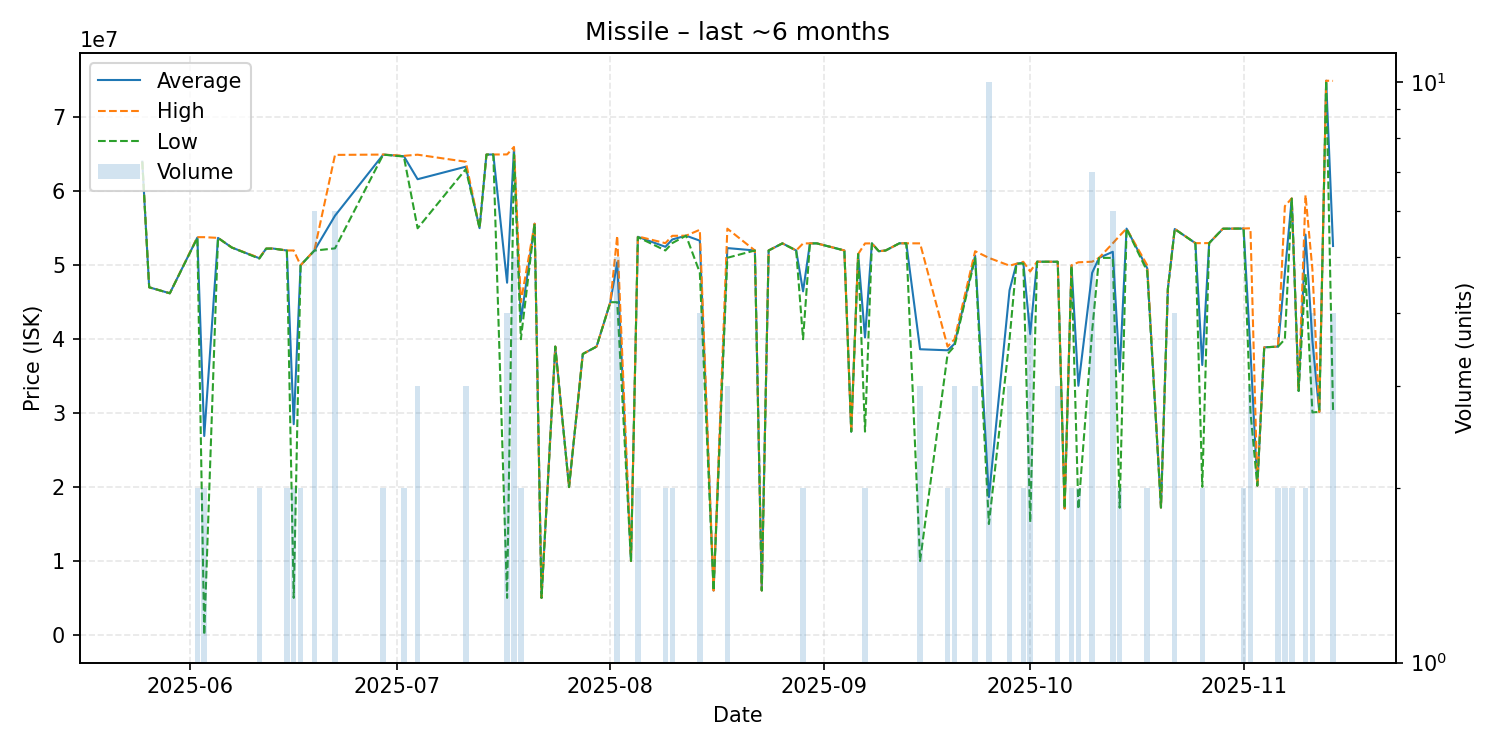

The file beside this chart, header and first rows:
date, average, highest, lowest, order_count, volume
2025-05-25, 64000000, 64000000, 64000000, 1, 1
2025-05-26, 47020000, 47020000, 47020000, 1, 1
2025-05-29, 46210000, 46210000, 46210000, 1, 1
2025-06-02, 53750000, 53800000, 53700000, 2, 2
2025-06-03, 26905000, 53800000, 10000, 2, 2
2025-06-05, 53700000, 53700000, 53700000, 1, 1
2025-06-07, 52400000, 52400000, 52400000, 1, 1
2025-06-11, 50950000, 51000000, 50900000, 2, 2
2025-06-12, 52250000, 52250000, 52250000, 1, 1
2025-06-13, 52260000, 52260000, 52260000, 1, 1
2025-06-15, 51995000, 52000000, 51990000, 2, 2
2025-06-16, 28505000, 52000000, 5010000, 2, 2
2025-06-17, 50000000, 50000000, 50000000, 2, 2
2025-06-19, 51995000, 52010000, 51980000, 6, 6
2025-06-22, 56706667, 64925000, 52285000, 6, 6
2025-06-29, 64965000, 64970000, 64960000, 2, 2
2025-07-02, 64750000, 64800000, 64700000, 2, 2
2025-07-04, 61636667, 64955000, 55000000, 3, 3
2025-07-11, 63330000, 64000000, 62995000, 3, 3
2025-07-13, 55020000, 55020000, 55020000, 1, 1
2025-07-14, 64970000, 64970000, 64970000, 1, 1
2025-07-15, 64980000, 64980000, 64980000, 1, 1
2025-07-17, 47638500, 64990000, 5014000, 4, 4
2025-07-18, 65794000, 66000000, 64995000, 4, 5
2025-07-19, 42510000, 45020000, 40000000, 2, 2
2025-07-21, 55620000, 55620000, 55620000, 1, 1
2025-07-22, 5014000, 5014000, 5014000, 1, 1
2025-07-24, 39000000, 39000000, 39000000, 1, 1
2025-07-26, 20000000, 20000000, 20000000, 1, 1
2025-07-28, 38000000, 38000000, 38000000, 1, 1
2025-07-30, 39000000, 39000000, 39000000, 1, 1
2025-08-01, 45000000, 45000000, 45000000, 1, 1
2025-08-02, 50398000, 53990000, 45005000, 4, 5
2025-08-04, 10000000, 10000000, 10000000, 1, 1
2025-08-05, 53850000, 53900000, 53800000, 2, 2
2025-08-09, 52495000, 52990000, 52000000, 2, 2
2025-08-10, 53490000, 53980000, 53000000, 2, 2
2025-08-12, 54000000, 54000000, 54000000, 1, 1
2025-08-14, 53327500, 54800000, 49010000, 4, 4
2025-08-16, 6008000, 6008000, 6008000, 1, 1
2025-08-18, 52323333, 54950000, 51010000, 3, 3
2025-08-22, 52000000, 52000000, 52000000, 1, 1
2025-08-23, 6013000, 6013000, 6013000, 1, 1
2025-08-24, 52000000, 52000000, 52000000, 1, 1
2025-08-26, 52960000, 52960000, 52960000, 1, 1
2025-08-28, 52000000, 52000000, 52000000, 1, 1
2025-08-29, 46475000, 52950000, 40000000, 2, 2
2025-08-30, 52960000, 52960000, 52960000, 1, 1
2025-08-31, 52960000, 52960000, 52960000, 1, 1
2025-09-04, 52000000, 52000000, 52000000, 1, 1
2025-09-05, 27500000, 27500000, 27500000, 1, 1
2025-09-06, 51510000, 51510000, 51510000, 1, 1
2025-09-07, 40225000, 52950000, 27500000, 2, 2
2025-09-08, 52960000, 52960000, 52960000, 1, 1
2025-09-09, 51900000, 51900000, 51900000, 1, 1
2025-09-10, 52000000, 52000000, 52000000, 1, 1
2025-09-12, 52970000, 52970000, 52970000, 1, 1
2025-09-13, 52970000, 52970000, 52970000, 1, 1
2025-09-15, 38640000, 52960000, 10000000, 3, 3
2025-09-19, 38500000, 39000000, 38000000, 2, 2
... 39 more rows
